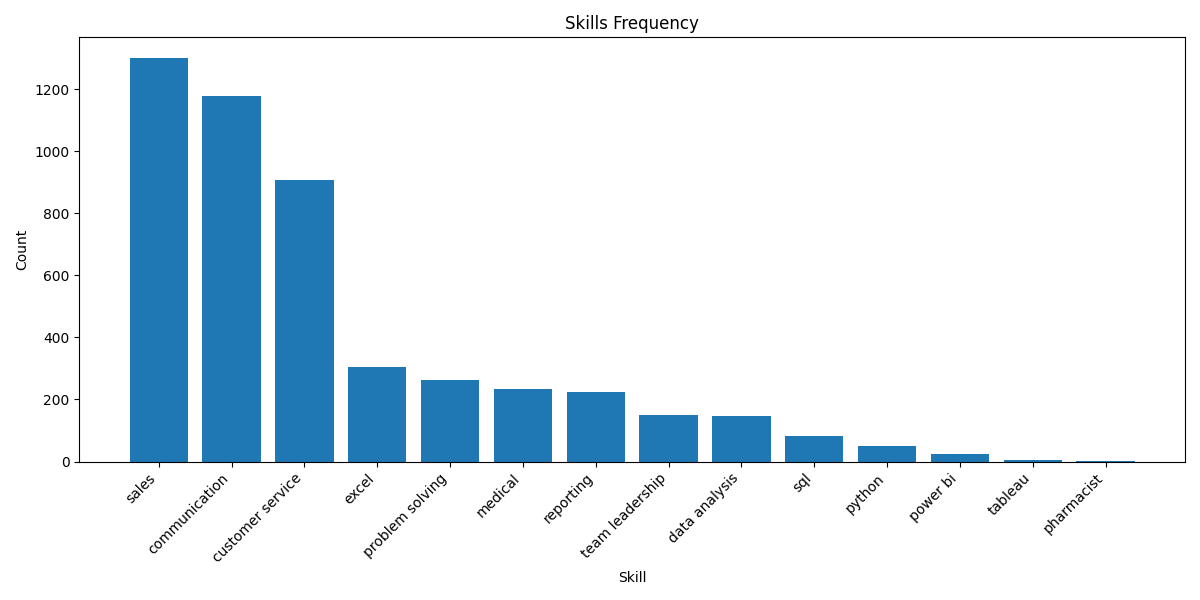

The table this chart was drawn from, first rows:
skill, count, percentage_of_jobs
sales, 1303, 23.4
communication, 1180, 21.19
customer service, 908, 16.3
excel, 305, 5.48
problem solving, 262, 4.7
medical, 233, 4.18
reporting, 223, 4.0
team leadership, 150, 2.69
data analysis, 147, 2.64
sql, 83, 1.49
python, 51, 0.92
power bi, 23, 0.41
tableau, 4, 0.07
pharmacist, 1, 0.02
